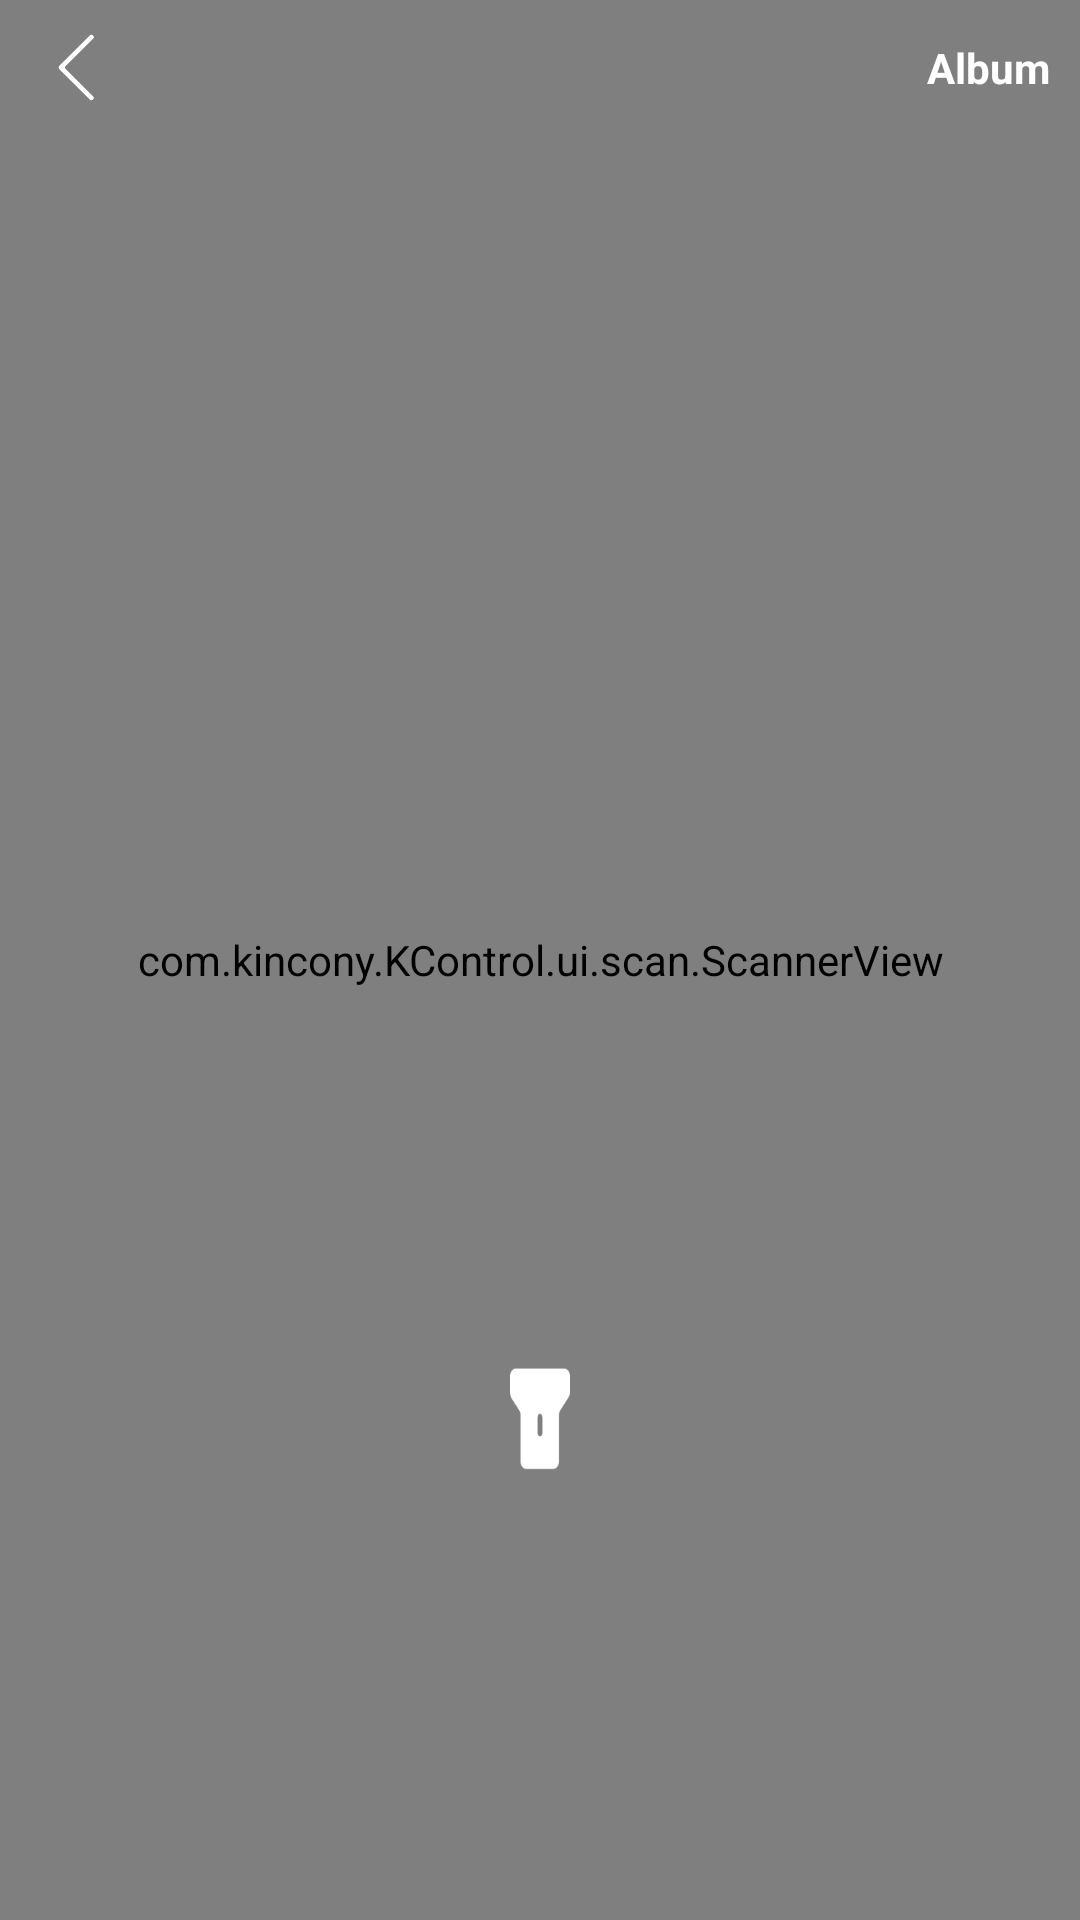

Android layout source for this screen:
<!-- AndroidManifest.xml: application theme AppTheme -->
<!-- res/layout/activity_scan.xml -->
<?xml version="1.0" encoding="UTF-8"?>
<LinearLayout xmlns:android="http://schemas.android.com/apk/res/android"
    xmlns:app="http://schemas.android.com/apk/res-auto"
    android:layout_width="match_parent"
    android:layout_height="match_parent"
    android:orientation="vertical">

    <FrameLayout
        android:layout_width="match_parent"
        android:layout_height="match_parent">

        <SurfaceView
            android:id="@+id/surfaceView"
            android:layout_width="match_parent"
            android:layout_height="match_parent"
            android:keepScreenOn="true" />

        <com.kincony.KControl.ui.scan.ScannerView
            android:id="@+id/scannerView"
            android:layout_width="match_parent"
            android:layout_height="match_parent" />

        <FrameLayout
            android:id="@+id/fl_overlay_container"
            android:layout_width="match_parent"
            android:layout_height="match_parent" />

        <RelativeLayout
            android:id="@+id/topBar"
            android:layout_width="match_parent"
            android:layout_height="@dimen/top_bar_height">

            <ImageView
                android:id="@+id/back"
                android:layout_width="50dp"
                android:layout_height="match_parent"
                android:paddingLeft="5dp"
                android:paddingTop="10dp"
                android:paddingRight="5dp"
                android:paddingBottom="10dp"
                android:src="@drawable/ic_back"
                app:tint="@color/white" />

            <TextView
                android:id="@+id/album"
                android:layout_width="wrap_content"
                android:layout_height="50dp"
                android:layout_alignParentRight="true"
                android:gravity="center"
                android:paddingRight="10dp"
                android:text="@string/album"
                android:textColor="@color/white"
                android:textStyle="bold" />

        </RelativeLayout>

        <CheckBox
            android:id="@+id/torch"
            android:layout_width="wrap_content"
            android:layout_height="wrap_content"
            android:layout_gravity="bottom|center"
            android:layout_marginBottom="150dp"
            android:background="@drawable/torch_icon"
            android:button="@null"
            android:visibility="visible" />

    </FrameLayout>
</LinearLayout>
<!-- resources referenced by this layout -->
<resources>
  <color name="white">#ffffff</color>
  <dimen name="top_bar_height">45dp</dimen>
  <!-- drawable ic_back: png bitmap (drawable-xxhdpi, 3836 bytes) -->
  <!-- drawable torch_icon (drawable) -->
  <?xml version="1.0" encoding="utf-8"?>
  <selector xmlns:android="http://schemas.android.com/apk/res/android">
      <item android:drawable="@mipmap/icon_flashlight_press" android:state_checked="true" android:state_pressed="true"/>
      <item android:drawable="@mipmap/icon_flashlight_press" android:state_checked="true"/>
      <item android:drawable="@mipmap/icon_flashlight" android:state_pressed="true"/>
      <item android:drawable="@mipmap/icon_flashlight"/>
  </selector>
  <string name="album">Album</string>
  <style name="AppTheme" parent="Theme.AppCompat.Light.DarkActionBar">
          
          <item name="colorPrimary">@color/colorPrimary</item>
          <item name="colorPrimaryDark">@color/colorPrimaryDark</item>
          <item name="colorAccent">@color/colorAccent</item>
  
  
          <item name="windowActionBar">false</item>
          <item name="windowNoTitle">true</item>
      </style>
  <color name="colorPrimary">#ffffff</color>
  <color name="colorPrimaryDark">#FFD901</color>
  <color name="colorAccent">#00ACEE</color>
</resources>
